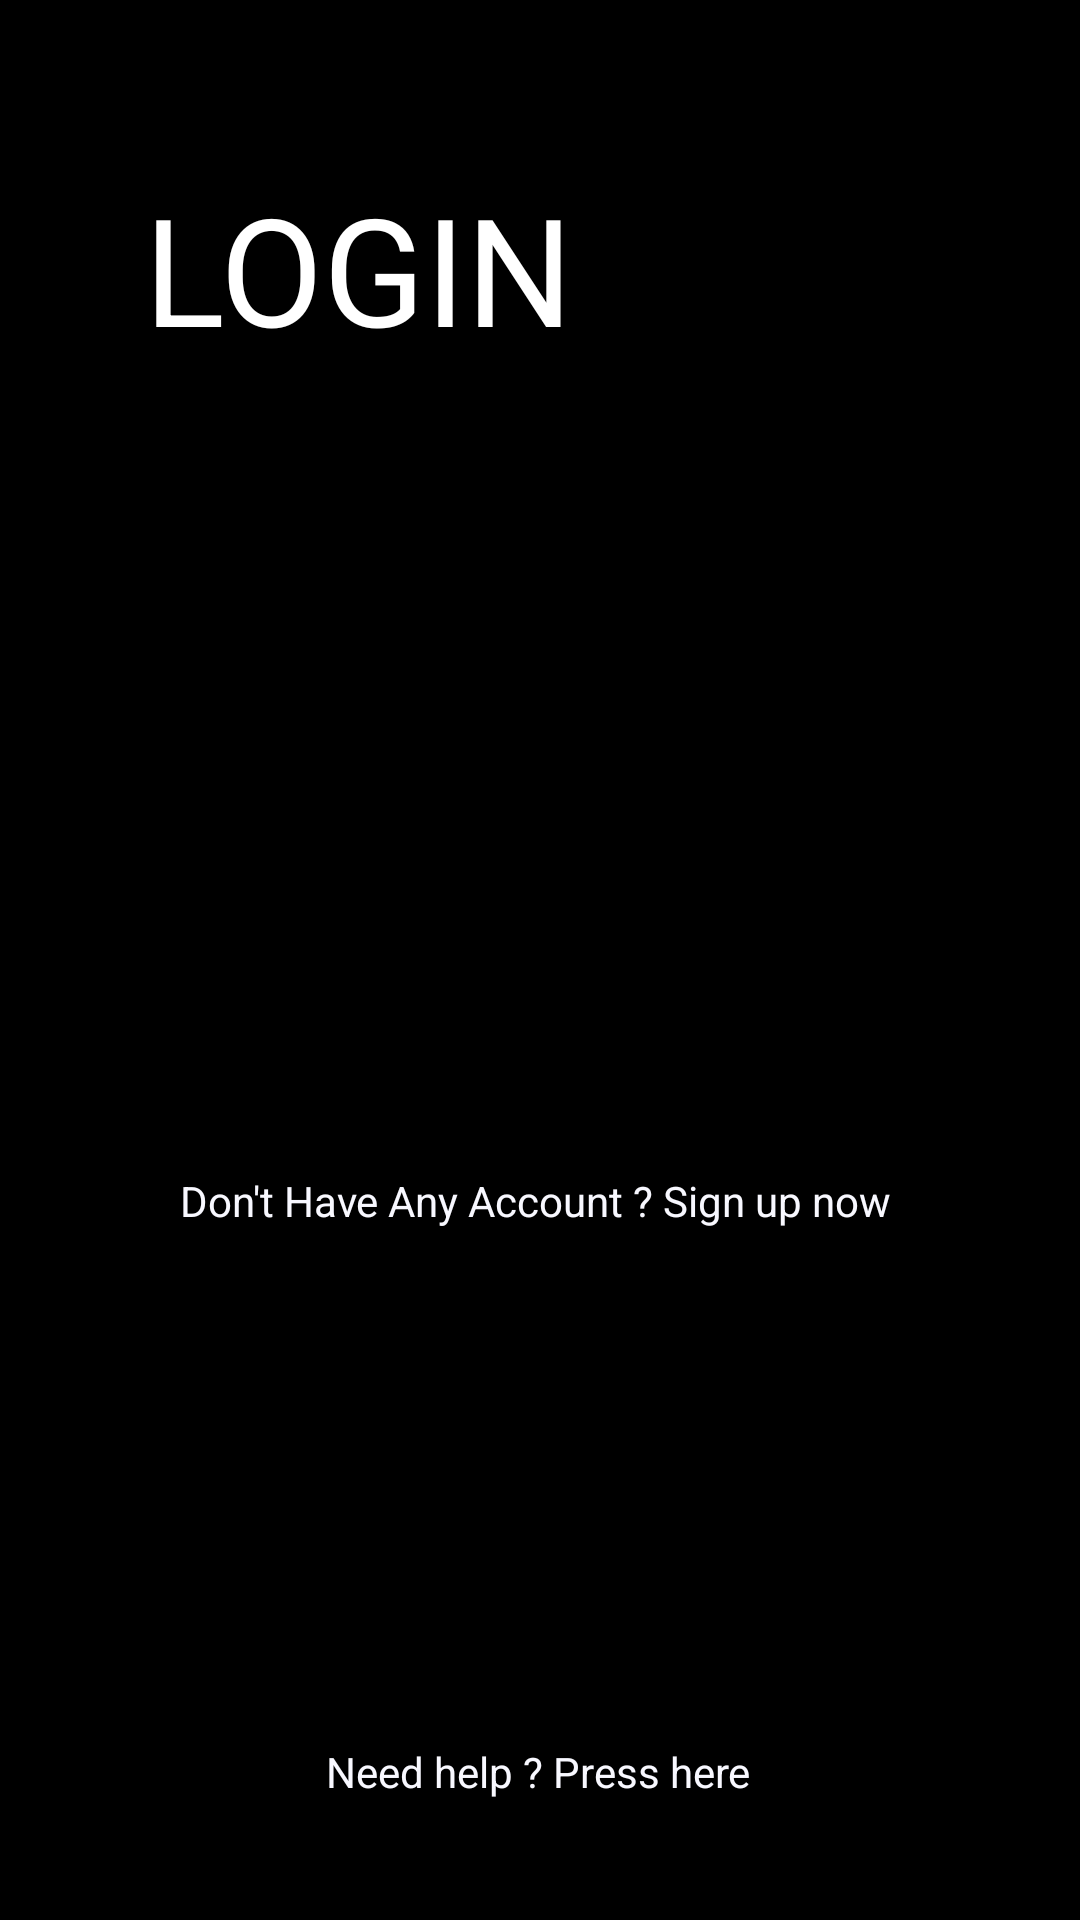

Produce the Android XML layout that renders to this screen, including the resource entries it uses.
<!-- AndroidManifest.xml: activity theme AppTheme.NoActionBar -->
<!-- res/layout/activity_login.xml -->
<?xml version="1.0" encoding="utf-8"?>

<androidx.constraintlayout.widget.ConstraintLayout xmlns:android="http://schemas.android.com/apk/res/android"
    xmlns:app="http://schemas.android.com/apk/res-auto"
    xmlns:tools="http://schemas.android.com/tools"
    android:background="@color/black"
    android:layout_width="match_parent"
    android:layout_height="match_parent"
    tools:context=".activities.LoginActivity">


    <EditText
        android:id="@+id/loginEmail"
        android:layout_width="320dp"
        android:layout_height="42dp"
        android:layout_margin="204dp"
        android:layout_marginTop="228dp"
        android:background="#000000"
        android:drawableStart="@drawable/ic_baseline_mail_outline_24"
        android:drawablePadding="10dp"
        android:hint="Email Address or Phone Number.."
        android:inputType="textEmailAddress"
        android:padding="10dp"
        android:textColor="#F8F8FF"
        android:textColorHint="#808080"
        app:layout_constraintEnd_toEndOf="parent"
        app:layout_constraintHorizontal_bias="0.494"
        app:layout_constraintStart_toStartOf="parent"
        app:layout_constraintTop_toTopOf="parent" />

    <EditText
        android:id="@+id/loginPassword"
        android:layout_width="322dp"
        android:layout_height="43dp"
        android:layout_margin="204dp"
        android:layout_marginTop="52dp"
        android:background="#000000"
        android:drawableStart="@drawable/ic_baseline_lock_24"
        android:drawablePadding="10dp"
        android:hint="Password.."
        android:inputType="textPassword"
        android:padding="10dp"
        android:textColor="#F8F8FF"
        android:textColorHint="#808080"
        app:layout_constraintBottom_toTopOf="@+id/loginButton"
        app:layout_constraintEnd_toEndOf="parent"
        app:layout_constraintHorizontal_bias="0.494"
        app:layout_constraintStart_toStartOf="parent"
        app:layout_constraintTop_toBottomOf="@+id/loginEmail"
        app:layout_constraintVertical_bias="0.583" />

    <Button
        android:id="@+id/loginButton"
        android:layout_width="311dp"
        android:layout_height="49dp"
        android:layout_margin="204dp"
        android:background="@color/red"
        android:padding="10dp"
        android:text="Sign In"
        android:textColor="#F8F8FF"
        app:layout_constraintBottom_toTopOf="@+id/loginPageQuestin2"
        app:layout_constraintEnd_toEndOf="parent"
        app:layout_constraintStart_toStartOf="parent" />

    <TextView
        android:id="@+id/loginPageQuestin1"
        android:layout_width="wrap_content"
        android:layout_height="wrap_content"
        android:layout_gravity="bottom"
        android:gravity="right"
        android:text="Don't Have Any Account ? Sign up now "
        android:textColor="#F8F8FF"
        app:layout_constraintBottom_toTopOf="@+id/loginPageQuestin2"
        app:layout_constraintEnd_toEndOf="parent"
        app:layout_constraintStart_toStartOf="parent"
        app:layout_constraintTop_toBottomOf="@+id/loginButton"
        app:layout_constraintVertical_bias="0.074" />

    <TextView
        android:id="@+id/loginPageQuestin2"
        android:layout_width="wrap_content"
        android:layout_height="wrap_content"
        android:layout_gravity="bottom"
        android:layout_marginBottom="40dp"
        android:gravity="center"
        android:text="Need help ? Press here"
        android:textColor="#F8F8FF"
        app:layout_constraintBottom_toBottomOf="parent"
        app:layout_constraintEnd_toEndOf="parent"
        app:layout_constraintHorizontal_bias="0.498"
        app:layout_constraintStart_toStartOf="parent" />

    <TextView
        android:id="@+id/textView4"
        android:layout_width="179dp"
        android:layout_height="67dp"
        android:layout_marginStart="48dp"
        android:layout_marginTop="56dp"
        android:text="LOGIN"
        android:textSize="50dp"
        app:layout_constraintStart_toStartOf="parent"
        app:layout_constraintTop_toTopOf="parent" />
</androidx.constraintlayout.widget.ConstraintLayout>
<!-- resources referenced by this layout -->
<resources>
  <color name="black">#FF000000</color>
  <color name="red">#ad3c34</color>
  <style name="AppTheme.NoActionBar">
          <item name="colorPrimary">@color/red</item>
          <item name="colorPrimaryDark">@color/red</item>
          <item name="colorAccent">@color/black</item>
          <item name="android:textColor">@color/white</item>
          <item name="windowActionBar">false</item>
          <item name="windowNoTitle">true</item>
      </style>
  <color name="white">#FFFFFFFF</color>
</resources>
